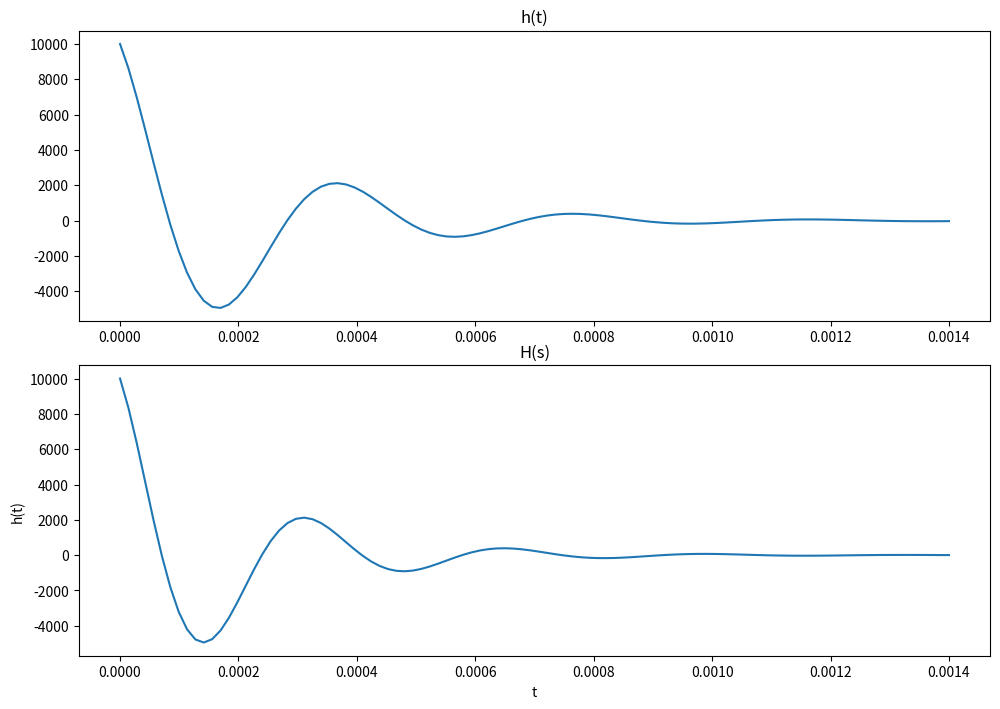
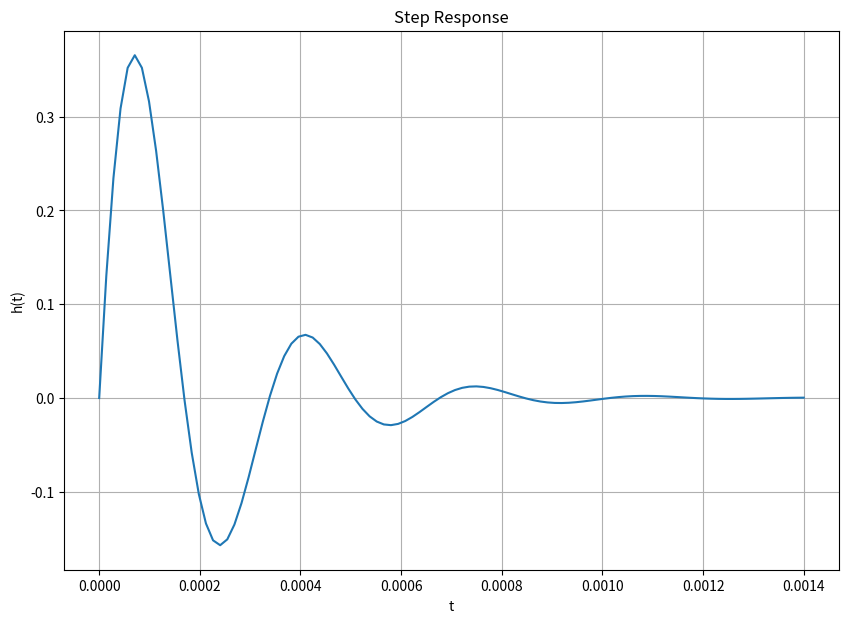

The matplotlib source for these figures, in order:
# -*- coding: utf-8 -*-
"""
Created on Thu Sep 30 11:30:27 2021

@author: ben
"""

import numpy as np
import matplotlib.pyplot as plt
import scipy.signal
#############################################
##                  Part 1                 ##
#############################################

steps = 1.2e-5

print (steps)

t = np.arange(0, 0.0012, steps)

ht = 10000*np.e**(-5000*t)*np.cos(18584*t) - 2690.5*np.e**(-5000*t)*np.sin(18584*t)

R = 1000
L = 0.027
C = 100E-9
z = 1/(R*C)
al = -0.5*z
w = 0.5*np.sqrt(z**2 - 4/(L*C)+0*1j)
#w = 37168.3
p = al + w
g = p * z
#g = np.sqrt((-0.5*z**2)**2 + (z*w)**2)
g_abs = np.abs(g)
g_ang = np.angle(g)

ht2 = (g_abs/w)*np.e**(al*t)*np.sin(w*t + g_ang)

system = ([10000.0, 0.0], [1.0, 10000.0, 370370370.4])
t, hs = scipy.signal.impulse(system)
t, step = scipy.signal.step(system)



plt.figure(figsize = (10, 7))
plt.subplot(2,1,1)
plt.tight_layout()
plt.title('h(t)')
plt.plot(t, ht)
plt.subplot(2,1,2)
plt.tight_layout()
plt.title('H(s)')
plt.plot(t, hs)
plt.ylabel('h(t)')
plt.xlabel('t')

plt.figure(figsize = (10, 7))
plt.tight_layout()
plt.title('Step Response')
plt.plot(t, step)
plt.grid()
plt.ylabel('h(t)')
plt.xlabel('t')

print("done")
